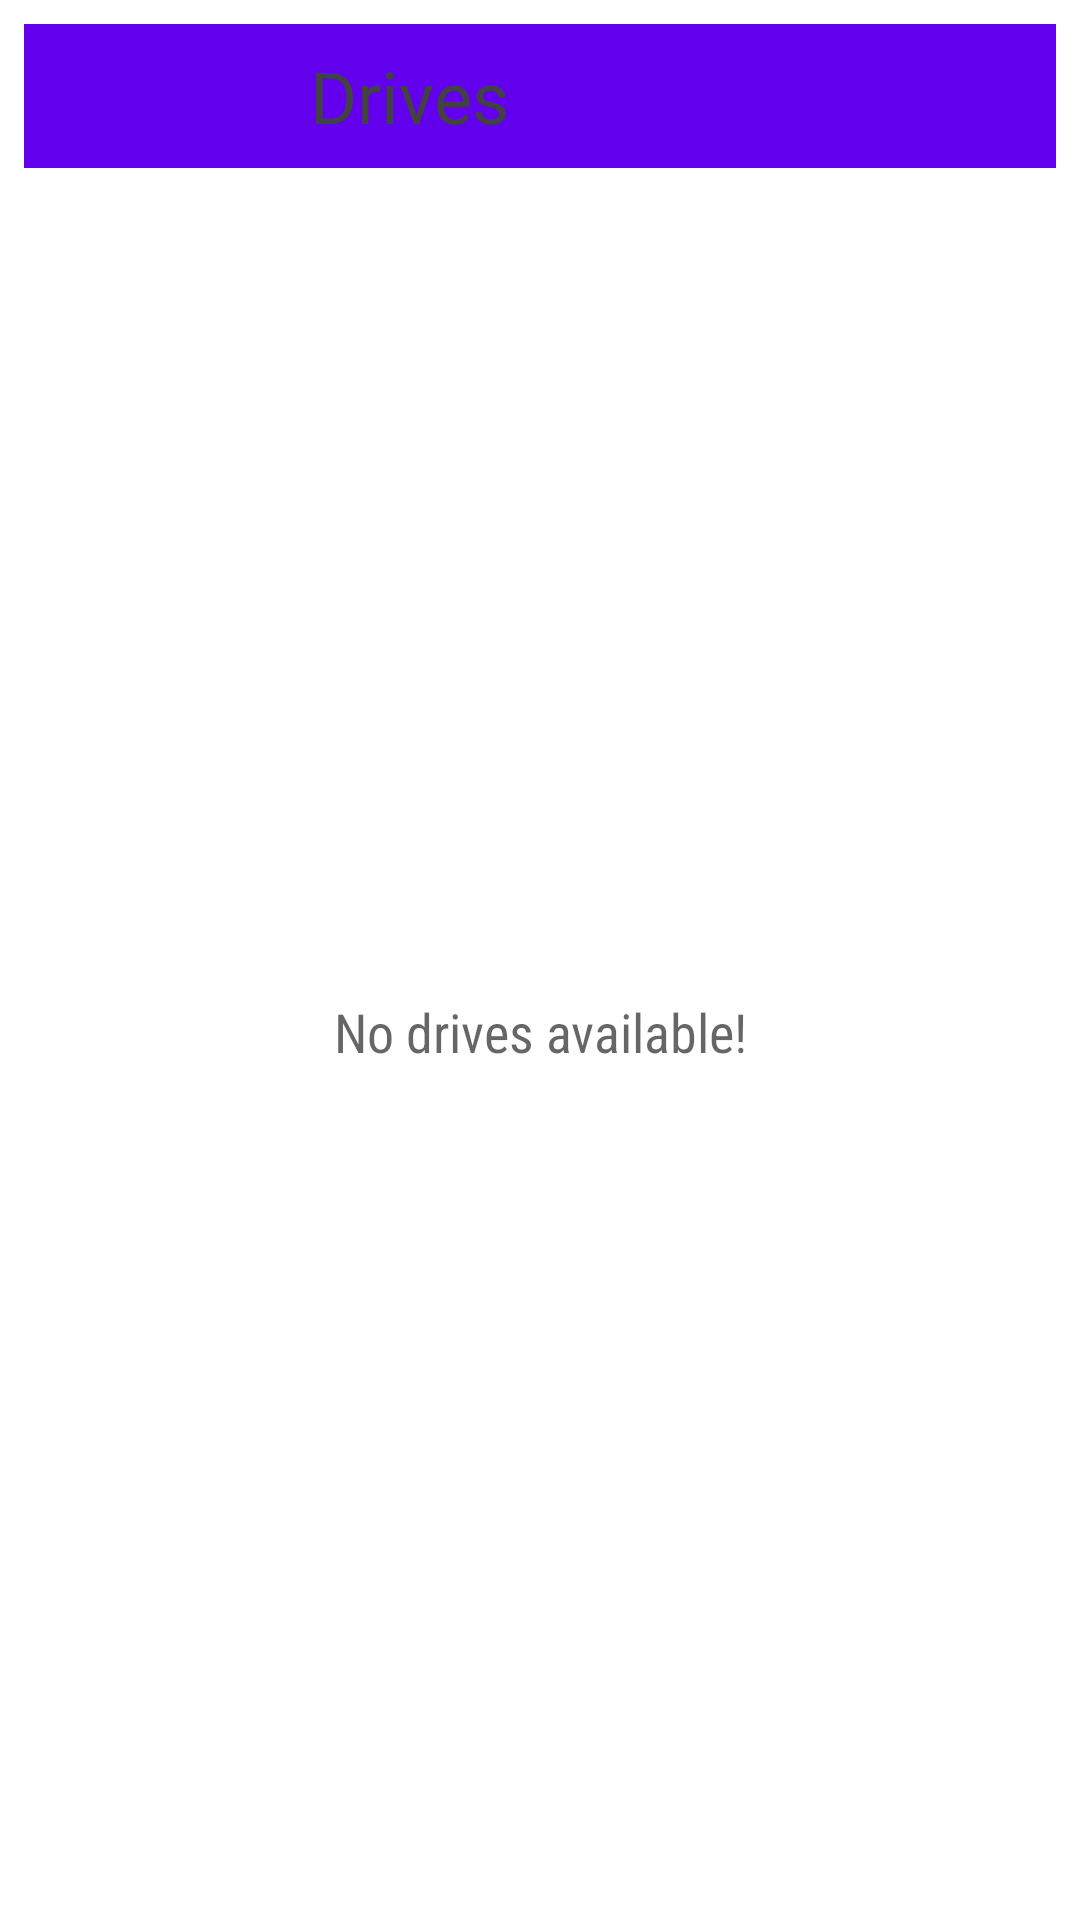

The Android layout XML behind this screen, and the referenced resources:
<!-- AndroidManifest.xml: application theme AppTheme -->
<!-- res/layout/nav_widget.xml -->
<?xml version="1.0" encoding="utf-8"?>
<LinearLayout xmlns:android="http://schemas.android.com/apk/res/android"
    xmlns:tools="http://schemas.android.com/tools"
    android:layout_width="match_parent"
    android:layout_height="match_parent"
    android:orientation="vertical"
    android:padding="@dimen/widget_margin">


    <LinearLayout
        android:id="@+id/widget"
        android:layout_width="match_parent"
        android:layout_height="@dimen/main_menu_item_height"
        android:background="@color/colorPrimary">

        <ImageView
            android:layout_width="@dimen/widget_logo_icon"
            android:layout_height="@dimen/widget_logo_icon"
            android:layout_gravity="center"
            android:layout_weight="0.20"
            android:contentDescription="@string/logo_widget"
            android:src="@drawable/ic_drive_eta_black_24dp" />

        <TextView
            android:layout_width="wrap_content"
            android:layout_height="wrap_content"
            android:layout_gravity="center"
            android:layout_weight="0.80"
            android:paddingLeft="@dimen/paddingMed"
            android:paddingStart="@dimen/paddingMed"
            android:text="@string/drives"
            android:textColor="@color/cardview_dark_background"
            android:textSize="24sp" />
    </LinearLayout>

    <FrameLayout
        android:layout_width="match_parent"
        android:layout_height="0dp"
        android:layout_weight="1"
        android:background="@android:color/white">

        <ListView
            android:id="@+id/widget_list"
            android:layout_width="match_parent"
            android:layout_height="match_parent"
            android:layout_marginTop="@dimen/activity_vertical_margin"
            android:divider="@null"
            android:dividerHeight="0dp"
            tools:listitem="@layout/widget_list_item" />

        <TextView
            android:id="@+id/widget_empty"
            android:layout_width="match_parent"
            android:layout_height="match_parent"
            android:fontFamily="sans-serif-condensed"
            android:gravity="center"
            android:text="@string/empty_list"
            android:textAppearance="?android:textAppearanceMedium"
            android:textColor="@color/secondary_text" />
    </FrameLayout>

</LinearLayout>
<!-- res/layout/widget_list_item.xml (included above) -->
<?xml version="1.0" encoding="utf-8"?>
<FrameLayout xmlns:android="http://schemas.android.com/apk/res/android"
    android:id="@+id/widget_list_item"
    android:layout_width="match_parent"
    android:layout_height="@dimen/widget_list_item_height"
    android:background="@drawable/touch_selector_white">

    <LinearLayout
        android:layout_width="match_parent"
        android:layout_height="match_parent"
        android:orientation="horizontal"
        android:paddingBottom="@dimen/paddingSmall"
        android:paddingLeft="@dimen/paddingSmall"
        android:paddingStart="@dimen/paddingSmall"
        android:paddingTop="@dimen/paddingSmall"
        android:weightSum="10">


        <ImageView
            android:id="@+id/modeCar"
            android:layout_width="@dimen/zero"
            android:layout_height="wrap_content"
            android:layout_gravity="center"
            android:layout_weight="1"
            android:contentDescription="@string/mode_car"
            android:gravity="center"
            android:src="@drawable/ic_drive_eta_black_24dp"
            android:visibility="gone" />

        <ImageView
            android:id="@+id/modeBike"
            android:layout_width="@dimen/zero"
            android:layout_height="wrap_content"
            android:layout_gravity="center"
            android:layout_weight="1"
            android:contentDescription="@string/mode_bike"
            android:gravity="center"
            android:src="@drawable/ic_directions_bike_black_24dp"
            android:visibility="gone" />

        <ImageView
            android:id="@+id/modeWalk"
            android:layout_width="@dimen/zero"
            android:layout_height="wrap_content"
            android:layout_gravity="center"
            android:layout_weight="1"
            android:contentDescription="@string/mode_walk"
            android:gravity="center"
            android:src="@drawable/ic_directions_walk_black_24dp"
            android:visibility="gone" />

        <TextView
            android:id="@+id/start_name"
            android:layout_width="@dimen/zero"
            android:layout_height="match_parent"
            android:layout_gravity="center"
            android:layout_weight="4"
            android:gravity="center"
            android:paddingEnd="@dimen/paddingSmall"
            android:paddingStart="@dimen/paddingSmall"
            android:textAppearance="?android:textAppearanceMedium"
            android:textColor="@color/secondary_text" />

        <ImageView
            android:layout_width="@dimen/zero"
            android:layout_height="wrap_content"
            android:layout_gravity="center"
            android:layout_weight="1"
            android:gravity="center"
            android:src="@drawable/ic_trending_flat_black_24dp" />

        <TextView
            android:id="@+id/dest_name"
            android:layout_width="@dimen/zero"
            android:layout_height="match_parent"
            android:layout_gravity="center"
            android:layout_weight="4"
            android:gravity="center"
            android:paddingEnd="@dimen/paddingSmall"
            android:paddingStart="@dimen/paddingSmall"
            android:textAppearance="?android:textAppearanceMedium"
            android:textColor="@color/secondary_text" />

    </LinearLayout>
</FrameLayout>
<!-- resources referenced by this layout -->
<resources>
  <dimen name="activity_vertical_margin">16dp</dimen>
  <dimen name="main_menu_item_height">48dp</dimen>
  <dimen name="paddingMed">16dp</dimen>
  <dimen name="paddingSmall">4dp</dimen>
  <dimen name="widget_list_item_height">56dp</dimen>
  <dimen name="widget_logo_icon">34dp</dimen>
  <dimen name="widget_margin">8dp</dimen>
  <dimen name="zero">0dp</dimen>
  <string name="drives">Drives</string>
  <string name="empty_list">No drives available!</string>
  <string name="logo_widget">Logo Widget</string>
  <string name="mode_bike">Mode Bike</string>
  <string name="mode_car">Mode car</string>
  <string name="mode_walk">Mode Walk</string>
  <style name="AppTheme" parent="Theme.MaterialComponents.Light.DarkActionBar">
          
          <item name="colorPrimary">@color/colorPrimary</item>
          <item name="colorPrimaryDark">@color/colorPrimaryDark</item>
          <item name="colorAccent">@color/colorAccent</item>
      </style>
  <!-- not gathered from this repository: default colours our renderer supplied (Android Studio template values) -->
  <color name="colorPrimary">#FF6200EE</color>
  <color name="colorPrimaryDark">#FF3700B3</color>
  <color name="colorAccent">#FF03DAC5</color>
</resources>
